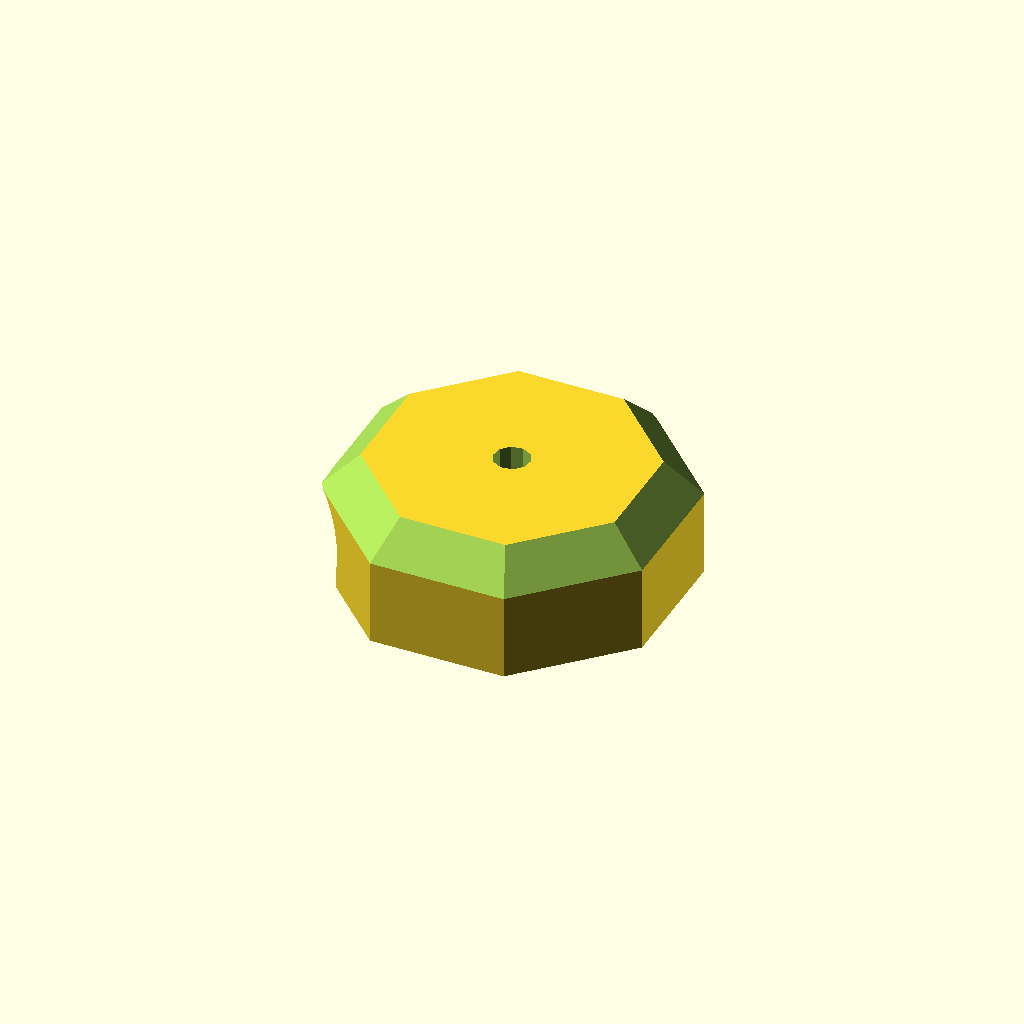
Cell 1: the model at its default parameters.
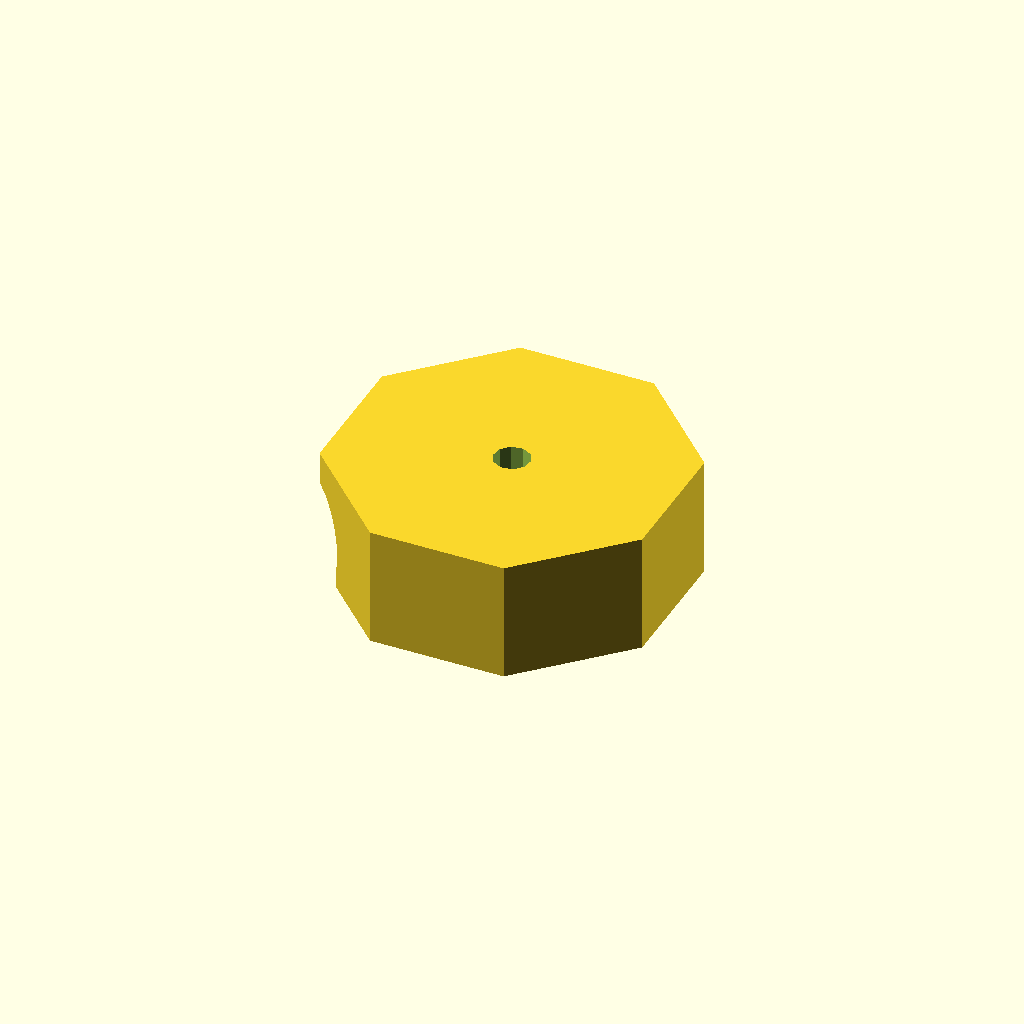
Cell 2 — bevel set to 0, the other parameters unchanged.
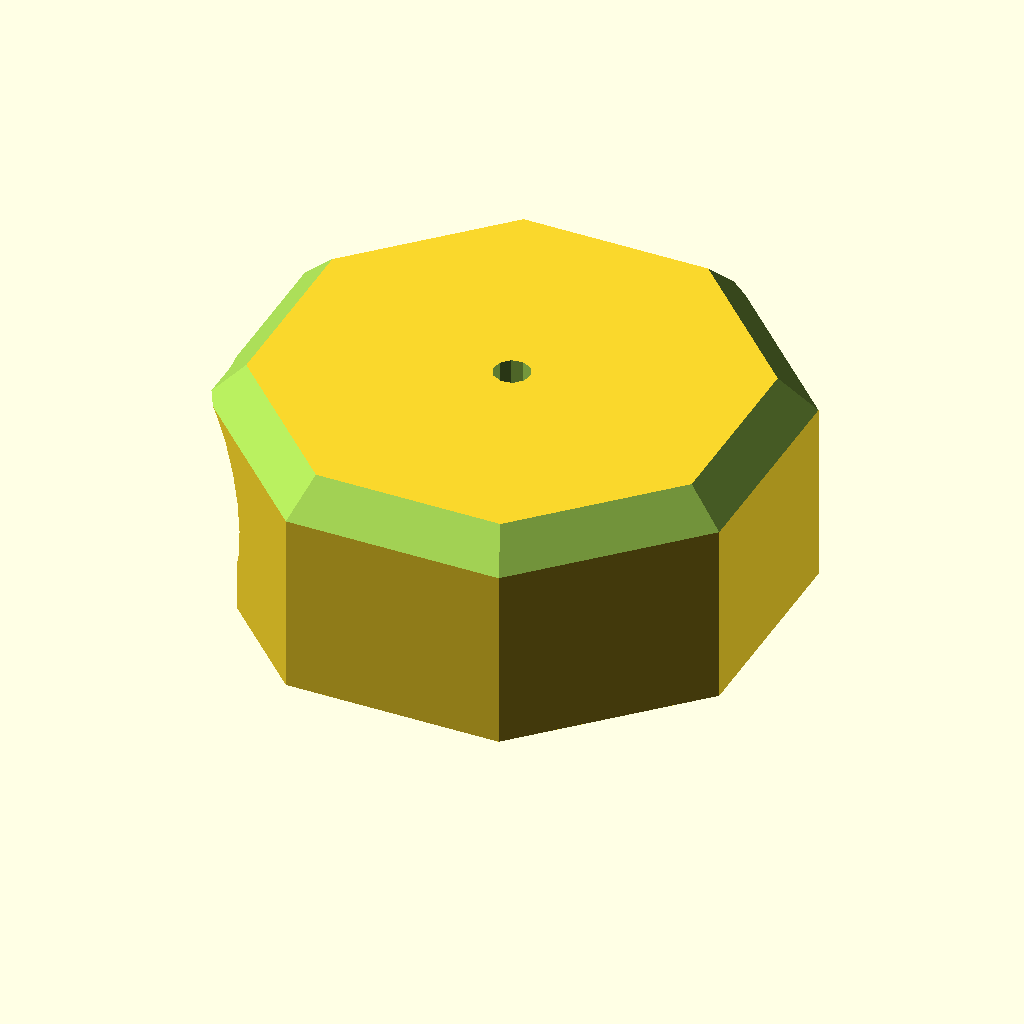
Cell 3 — rod_dia set to 16, the other parameters unchanged.
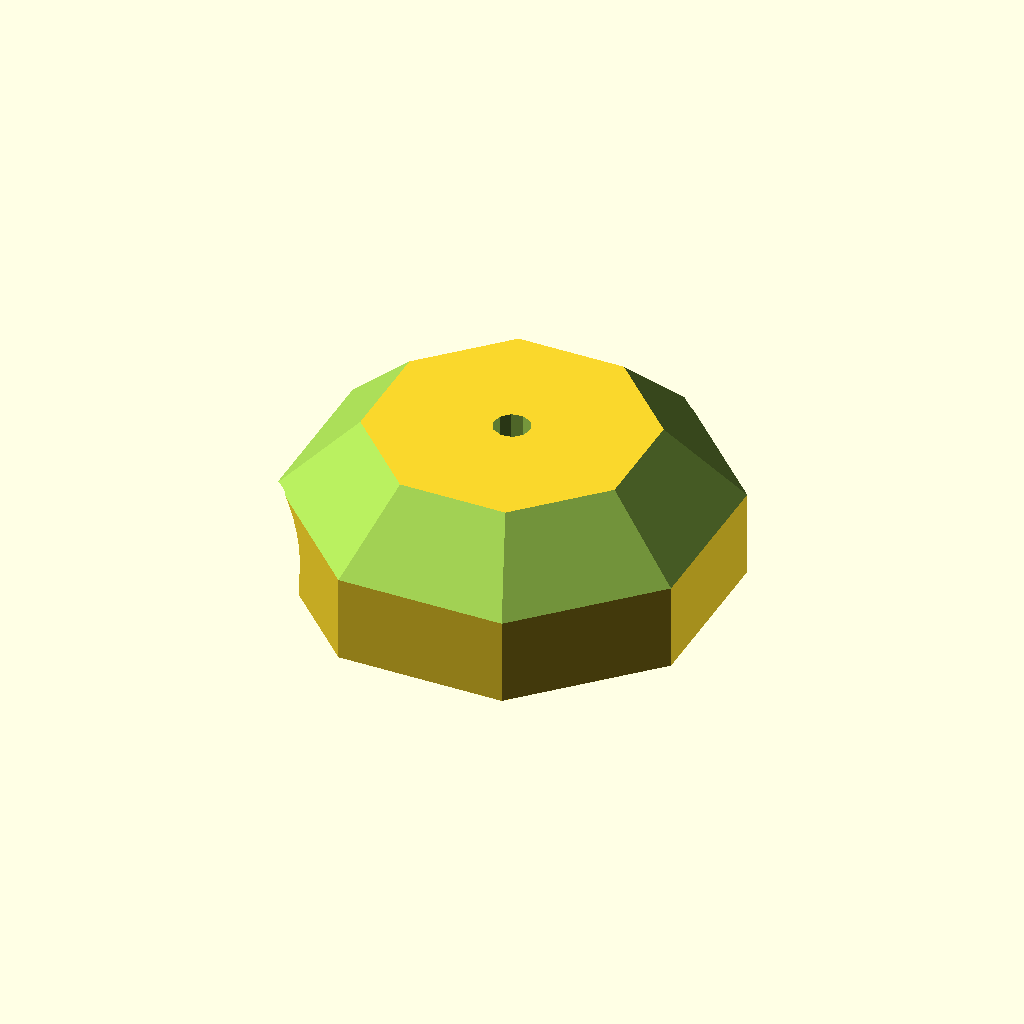
Cell 4: wall = 6 (everything else at default).
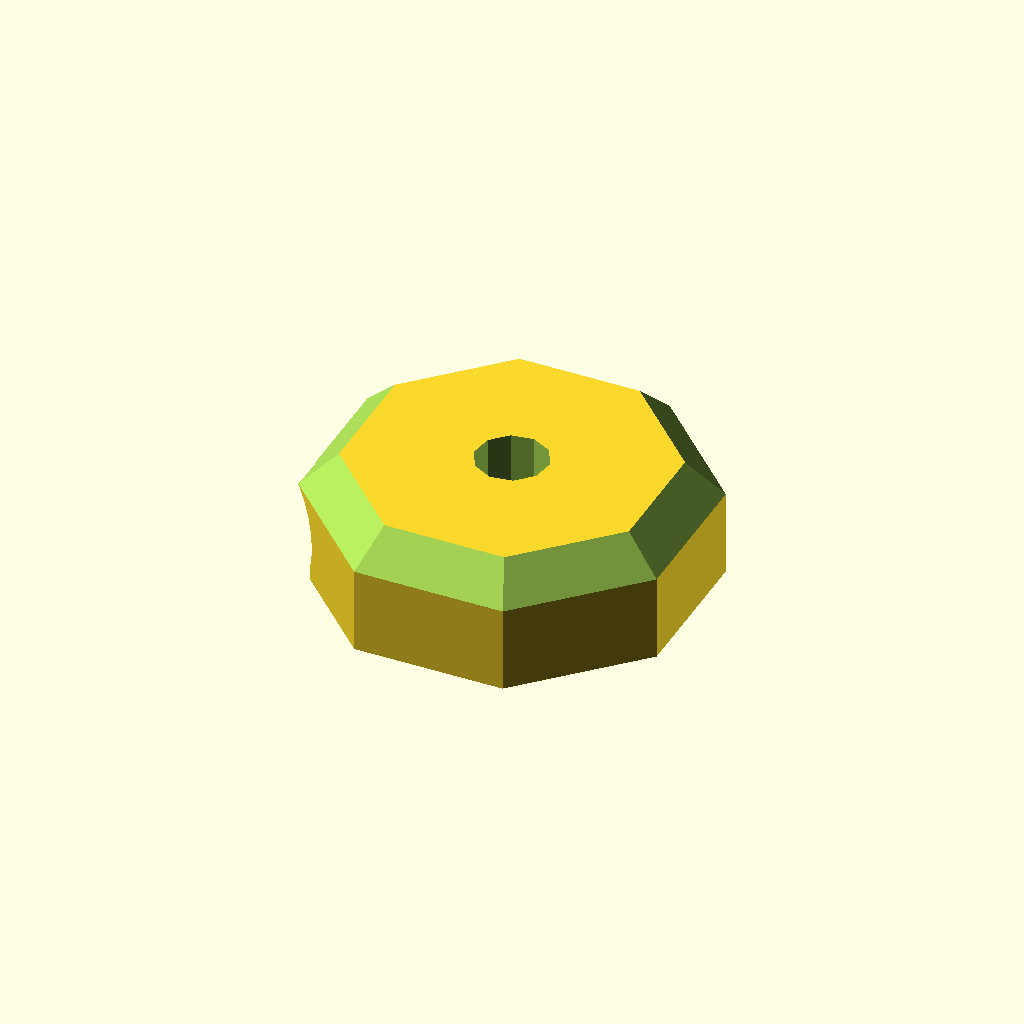
Cell 5: the same model with screw_dia = 6.
All cells are drawn from one camera (rotation 55°, 0°, 25°, orthographic, colour scheme Cornfield), so only the parameter changes between them.
The OpenSCAD source (inputs/thingiverse/files/thing-30328/angled-rod-clamp.scad):
// Rod diameter
rod_dia=8;
// Wall thickness
wall=3;
// Screw diameter
screw_dia=3;
// Gap between clamps.
gap=2;
// Space between screw and rod.
screw_separation=1;
// Bevel
bevel=1;  //  [1, 0]
// Smooth channel
smooth=1;  //  [1, 0]


/* [Hidden] */
render_movable_parts = false;

module rod() {
  color([0.7, 0.7, 0.7]) {
    rotate([0,0,180/8])
      cylinder(r=rod_dia/2/cos(180/8), h=80, $fn=smooth ? 23 : 8, center=true);
  }
}

module clamp() {
  dia = rod_dia + screw_dia/2 + screw_separation+ wall;
  difference() {
    rotate([0,90,0])  {
      rotate([0,0,45/2]) {
	translate([0,0,gap / 2]) {
	  cylinder(r=dia/cos(180/8),
		   h=rod_dia+wall-gap / 2, $fn=8);
	}
      }
    }
    if (bevel) {
      for (rot=[0:45:360]) {
        rotate([rot,0,0]) {
  	  translate([rod_dia+wall,dia,0]) {
	    rotate([0,0,45]) {
	      cube([wall*2 * cos(180/4) - 0.2, 100, 100], center=true);
            }
	  }
        }
      }
    }
    translate([rod_dia/2,
	       (rod_dia+screw_dia+screw_separation)/2,0]) {
      rod();
      translate([-rod_dia/2, 0,0]) {
      cube([rod_dia, rod_dia, 100], center=true);
      }
    }
    rotate([0,90,0])  {
      cylinder(r=screw_dia/2, $fn=10, h = 100, center=true);
    }
  }
  if (render_movable_parts) {
    translate([rod_dia/2, (rod_dia+screw_dia+screw_separation)/2,0]) rod();
  }
}

rotate([0,90,0]) {
  translate([gap / 2,0,0]) {
    if (render_movable_parts) {
      clamp();
    }
    
    rotate([45,180,0]) clamp();
  }
}
Customizer parameters (derived from the source; name, type, default, range or options):
rod_dia: number, default 8
wall: number, default 3
screw_dia: number, default 3
gap: number, default 2
screw_separation: number, default 1
bevel: number, default 1, options 1, 0
smooth: number, default 1, options 1, 0
